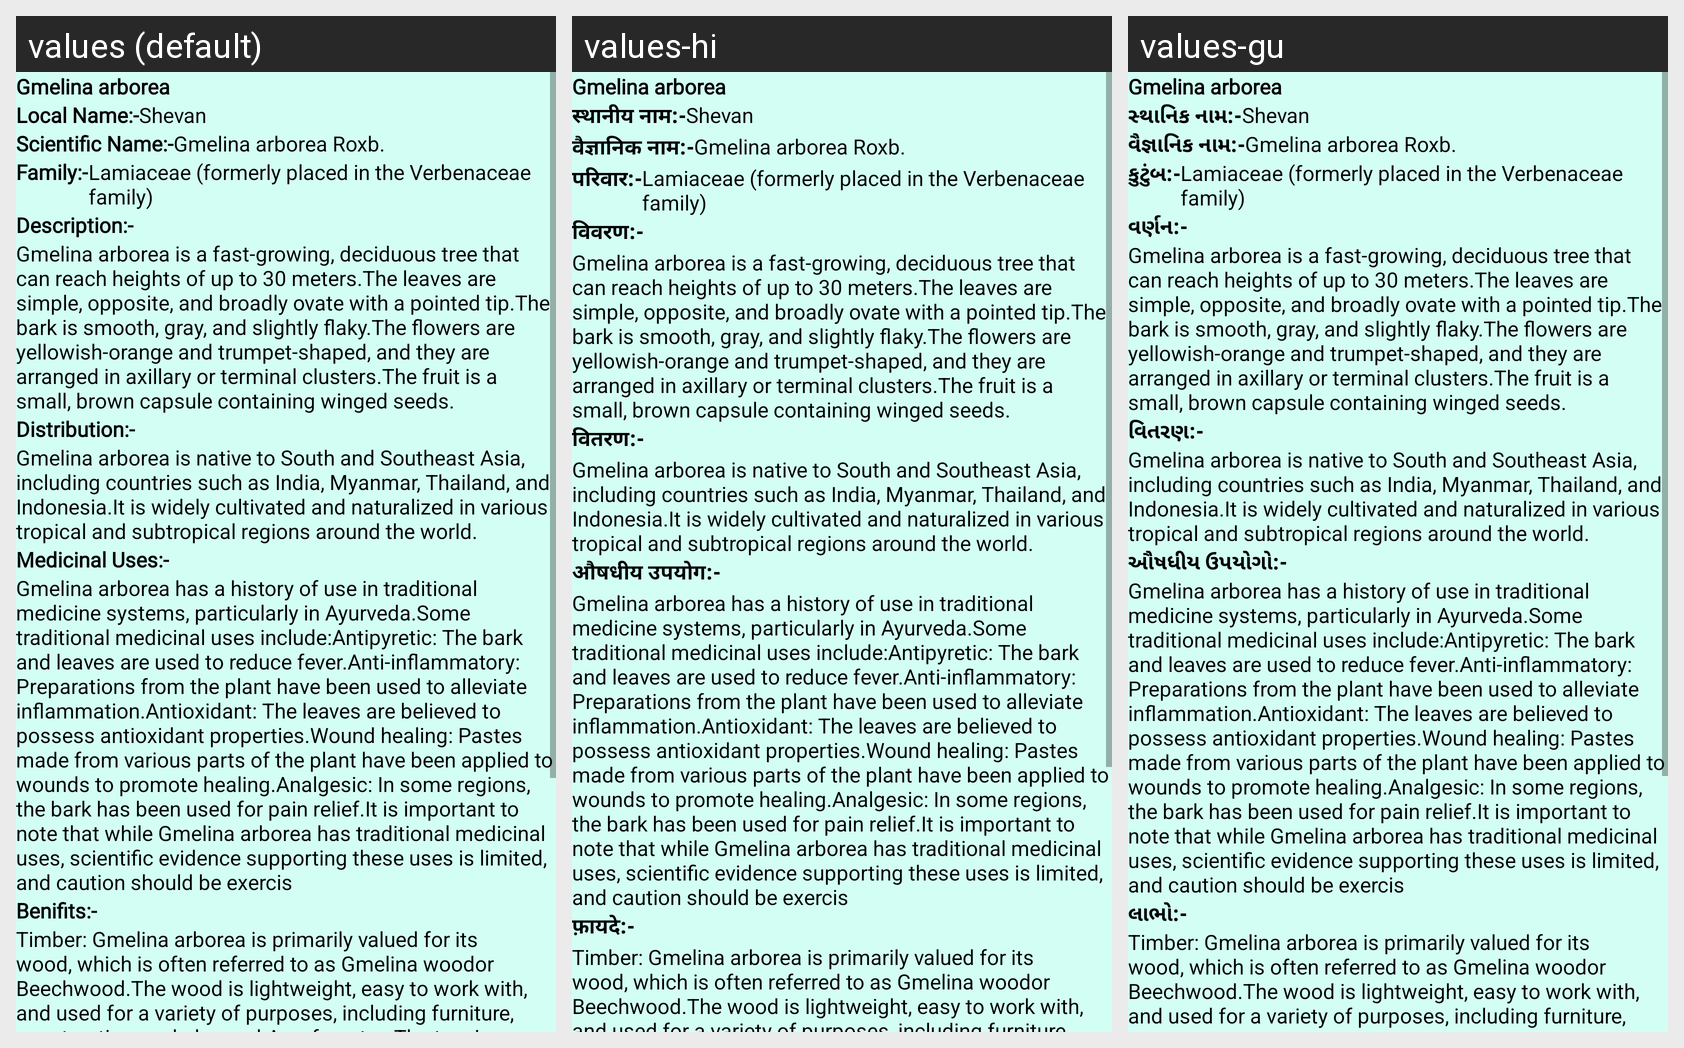

Strings drawn on this Android screen and how each of the app's shown locales translates them:
Android screen res/layout/activity_plant35.xml rendered under 3 locales, left to right: values (default), values-hi, values-gu. Device: Nexus 5 (rendered at 1080×1920; each locale shown at half size, 540×960, under a caption strip naming it); theme NoActionBar.
Strings drawn on this screen, with the default value and each locale's value (text and hints the layout hard-codes, and strings that could not be matched under every locale, appear in the picture but are not listed):

p35
  values: Gmelina arborea
  values-hi: Gmelina arborea  [not translated; the default value is used]
  values-gu: Gmelina arborea  [not translated; the default value is used]

Local_name
  values: Local Name:-
  values-hi: स्थानीय नाम:-
  values-gu: સ્થાનિક નામ:-

l35
  values: Shevan
  values-hi: Shevan  [not translated; the default value is used]
  values-gu: Shevan  [not translated; the default value is used]

scientific_name
  values: Scientific Name:-
  values-hi: वैज्ञानिक नाम:-
  values-gu: વૈજ્ઞાનિક નામ:-

s35
  values: Gmelina arborea Roxb.
  values-hi: Gmelina arborea Roxb.  [not translated; the default value is used]
  values-gu: Gmelina arborea Roxb.  [not translated; the default value is used]

family
  values: Family:-
  values-hi: परिवार:-
  values-gu: કુટુંબ:-

f35
  values: Lamiaceae (formerly placed in the Verbenaceae family)
  values-hi: Lamiaceae (formerly placed in the Verbenaceae family)  [not translated; the default value is used]
  values-gu: Lamiaceae (formerly placed in the Verbenaceae family)  [not translated; the default value is used]

Description
  values: Description:-
  values-hi: विवरण:-
  values-gu: વર્ણન:-

d35
  values: Gmelina arborea is a fast-growing, deciduous tree that can reach heights of up to 30 meters.The leaves are simple, opposite, and broadly ovate with a pointed tip.The bark is smooth, gray, and slightly flaky.The flowers are yellowish-orange and trumpet-shaped, and they are arranged in axillary or terminal clusters.The fruit is a small, brown capsule containing winged seeds.
  values-hi: Gmelina arborea is a fast-growing, deciduous tree that can reach heights of up to 30 meters.The leaves are simple, opposite, and broadly ovate with a pointed tip.The bark is smooth, gray, and slightly flaky.The flowers are yellowish-orange and trumpet-shaped, and they are arranged in axillary or terminal clusters.The fruit is a small, brown capsule containing winged seeds.  [not translated; the default value is used]
  values-gu: Gmelina arborea is a fast-growing, deciduous tree that can reach heights of up to 30 meters.The leaves are simple, opposite, and broadly ovate with a pointed tip.The bark is smooth, gray, and slightly flaky.The flowers are yellowish-orange and trumpet-shaped, and they are arranged in axillary or terminal clusters.The fruit is a small, brown capsule containing winged seeds.  [not translated; the default value is used]

Distribution
  values: Distribution:-
  values-hi: वितरण:-
  values-gu: વિતરણ:-

dt35
  values: Gmelina arborea is native to South and Southeast Asia, including countries such as India, Myanmar, Thailand, and Indonesia.It is widely cultivated and naturalized in various tropical and subtropical regions around the world.
  values-hi: Gmelina arborea is native to South and Southeast Asia, including countries such as India, Myanmar, Thailand, and Indonesia.It is widely cultivated and naturalized in various tropical and subtropical regions around the world.  [not translated; the default value is used]
  values-gu: Gmelina arborea is native to South and Southeast Asia, including countries such as India, Myanmar, Thailand, and Indonesia.It is widely cultivated and naturalized in various tropical and subtropical regions around the world.  [not translated; the default value is used]

Medicinal_uses
  values: Medicinal Uses:-
  values-hi: औषधीय उपयोग:-
  values-gu: ઔષધીય ઉપયોગો:-

m35
  values: Gmelina arborea has a history of use in traditional medicine systems, particularly in Ayurveda.Some traditional medicinal uses include:Antipyretic: The bark and leaves are used to reduce fever.Anti-inflammatory: Preparations from the plant have been used to alleviate inflammation.Antioxidant: The leaves are believed to possess antioxidant properties.Wound healing: Pastes made from various parts …[clipped]
  values-hi: Gmelina arborea has a history of use in traditional medicine systems, particularly in Ayurveda.Some traditional medicinal uses include:Antipyretic: The bark and leaves are used to reduce fever.Anti-inflammatory: Preparations from the plant have been used to alleviate inflammation.Antioxidant: The leaves are believed to possess antioxidant properties.Wound healing: Pastes made from various parts …[clipped]  [not translated; the default value is used]
  values-gu: Gmelina arborea has a history of use in traditional medicine systems, particularly in Ayurveda.Some traditional medicinal uses include:Antipyretic: The bark and leaves are used to reduce fever.Anti-inflammatory: Preparations from the plant have been used to alleviate inflammation.Antioxidant: The leaves are believed to possess antioxidant properties.Wound healing: Pastes made from various parts …[clipped]  [not translated; the default value is used]

Benifits
  values: Benifits:-
  values-hi: फ़ायदे:-
  values-gu: લાભો:-

b35
  values: Timber: Gmelina arborea is primarily valued for its wood, which is often referred to as Gmelina woodor Beechwood.The wood is lightweight, easy to work with, and used for a variety of purposes, including furniture, construction, and plywood.Agroforestry: The tree is also used in agroforestry systems to provide shade and support the growth of other crops.Fuelwood: In some regions, it is used as a …[clipped]
  values-hi: Timber: Gmelina arborea is primarily valued for its wood, which is often referred to as Gmelina woodor Beechwood.The wood is lightweight, easy to work with, and used for a variety of purposes, including furniture, construction, and plywood.Agroforestry: The tree is also used in agroforestry systems to provide shade and support the growth of other crops.Fuelwood: In some regions, it is used as a …[clipped]  [not translated; the default value is used]
  values-gu: Timber: Gmelina arborea is primarily valued for its wood, which is often referred to as Gmelina woodor Beechwood.The wood is lightweight, easy to work with, and used for a variety of purposes, including furniture, construction, and plywood.Agroforestry: The tree is also used in agroforestry systems to provide shade and support the growth of other crops.Fuelwood: In some regions, it is used as a …[clipped]  [not translated; the default value is used]
